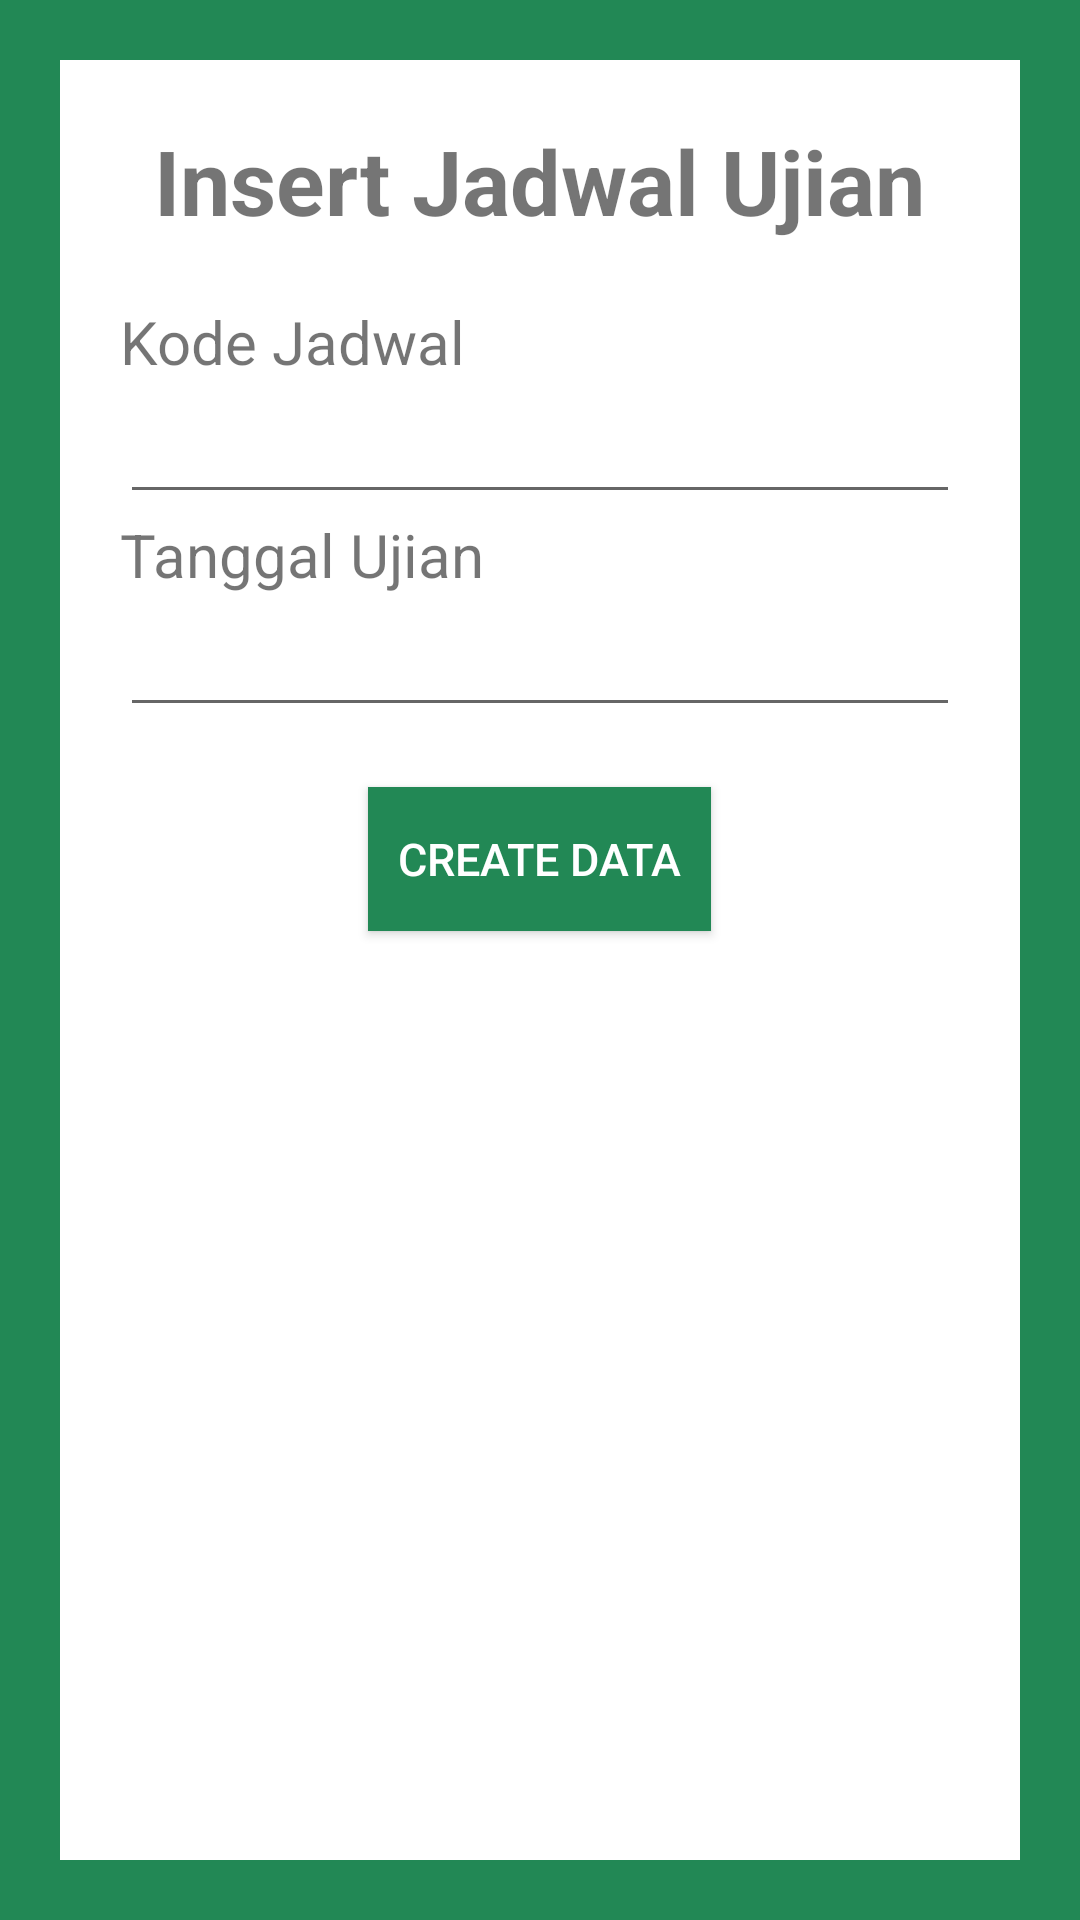

Layout XML and referenced resources for this Android screen:
<!-- AndroidManifest.xml: application theme AppTheme -->
<!-- res/layout/activity_create_jadwal_ujian.xml -->
<?xml version="1.0" encoding="utf-8"?>
<LinearLayout xmlns:android="http://schemas.android.com/apk/res/android"
    xmlns:tools="http://schemas.android.com/tools"
    android:layout_width="match_parent"
    android:layout_height="match_parent"
    tools:context=".create.CreateJadwalUjian"
    android:orientation="vertical"
    android:padding="20dp"
    android:background="@color/BackgroundColor">
    <LinearLayout
        android:layout_width="match_parent"
        android:layout_height="match_parent"
        android:orientation="vertical"
        android:background="@android:color/white"
        android:padding="20dp"
        >
        <TextView
            android:layout_width="wrap_content"
            android:layout_height="wrap_content"
            android:text="@string/insert_data_jadwal_ujian"
            android:textSize="30sp"
            android:layout_gravity="center"
            android:textStyle="bold"/>
        <TextView
            android:layout_width="wrap_content"
            android:layout_height="wrap_content"
            android:text="@string/code_jadwal"
            android:textSize="20sp"
            android:layout_marginTop="20dp" />
        <EditText
            android:id="@+id/create_code_jadwal_ujian"
            android:layout_width="match_parent"
            android:layout_height="wrap_content"
            android:textSize="20sp"
            android:inputType="text"/>
        <TextView
            android:layout_width="wrap_content"
            android:layout_height="wrap_content"
            android:text="@string/tanggal_ujian"
            android:textSize="20sp"/>
        <EditText
            android:id="@+id/create_tanggal_ujian"
            android:layout_width="match_parent"
            android:layout_height="wrap_content"
            android:textSize="20sp"
            android:inputType="date"/>

        <Button
            android:id="@+id/btn_create_jadwal_ujian"
            android:layout_width="wrap_content"
            android:layout_height="wrap_content"
            android:text="@string/create_data"
            android:layout_gravity="center"
            android:layout_marginTop="20dp"
            android:background="@color/BackgroundColor"
            android:padding="10dp"
            android:textSize="15sp"
            android:textColor="@android:color/white"/>
    </LinearLayout>
</LinearLayout>
<!-- resources referenced by this layout -->
<resources>
  <color name="BackgroundColor">#228855</color>
  <string name="code_jadwal">Kode Jadwal</string>
  <string name="create_data">Create Data</string>
  <string name="insert_data_jadwal_ujian">Insert Jadwal Ujian</string>
  <string name="tanggal_ujian">Tanggal Ujian</string>
  <style name="AppTheme" parent="Theme.AppCompat.Light.DarkActionBar">
          
          <item name="colorPrimary">@color/colorPrimary</item>
          <item name="colorPrimaryDark">@color/colorPrimaryDark</item>
          <item name="colorAccent">@color/colorAccent</item>
      </style>
  <color name="colorPrimary">#6200EE</color>
  <color name="colorPrimaryDark">#3700B3</color>
  <color name="colorAccent">#03DAC5</color>
</resources>
